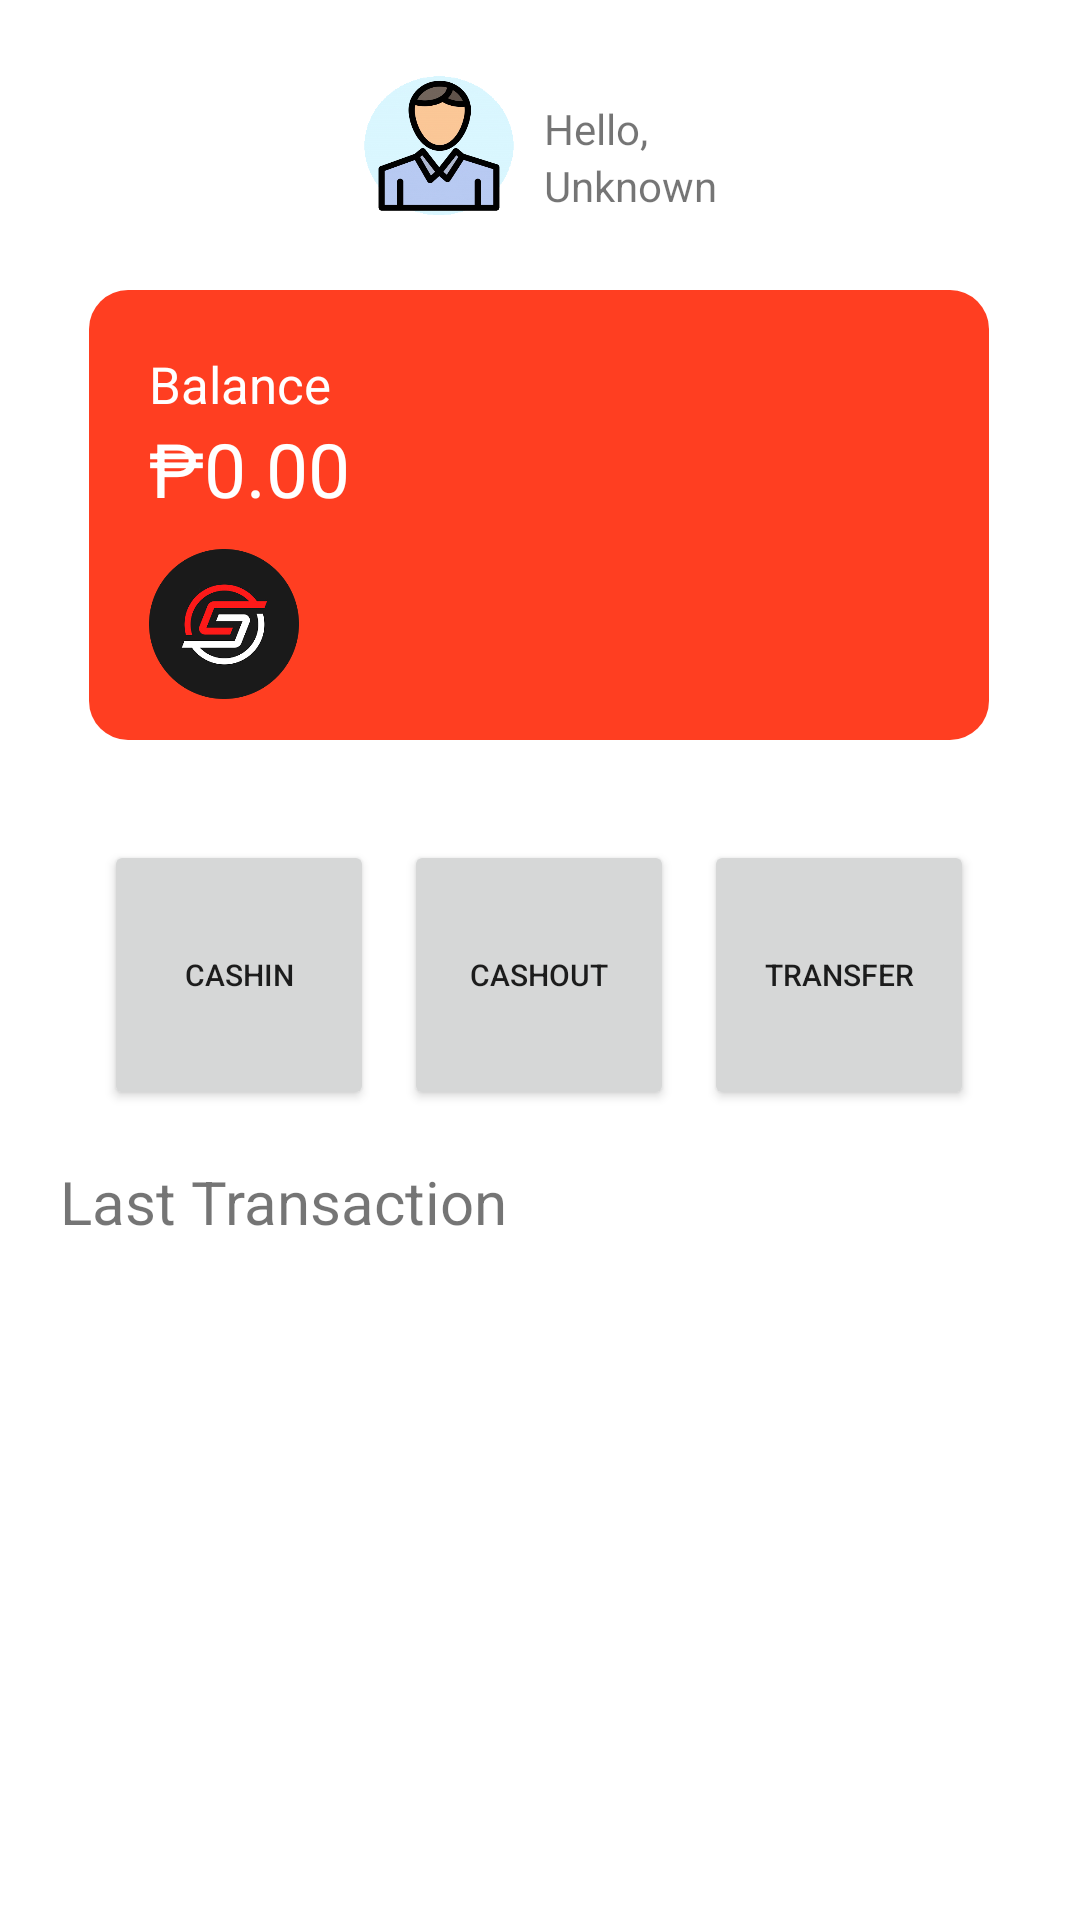

Layout XML and referenced resources for this Android screen:
<!-- AndroidManifest.xml: application theme Theme.Quickash -->
<!-- res/layout/fragment_home.xml -->
<?xml version="1.0" encoding="utf-8"?>
<androidx.constraintlayout.widget.ConstraintLayout xmlns:android="http://schemas.android.com/apk/res/android"
    xmlns:app="http://schemas.android.com/apk/res-auto"
    xmlns:tools="http://schemas.android.com/tools"
    android:layout_width="match_parent"
    android:layout_height="match_parent"
    android:background="@drawable/gray_bg"
    tools:context=".ui.home.HomeFragment">

    <LinearLayout
        android:id="@+id/linearLayout2"
        android:layout_width="wrap_content"
        android:layout_height="wrap_content"

        app:layout_constraintBottom_toTopOf="@+id/SavingAccount"
        app:layout_constraintEnd_toEndOf="parent"
        app:layout_constraintStart_toStartOf="parent"
        app:layout_constraintTop_toTopOf="parent">

        <ImageView
            android:layout_width="50dp"
            android:layout_height="50dp"
            android:background="@drawable/person" />

        <LinearLayout
            android:layout_width="wrap_content"
            android:layout_height="wrap_content"
            android:orientation="vertical">

            <TextView
                android:layout_width="wrap_content"
                android:layout_height="wrap_content"
                android:paddingLeft="10dp"
                android:paddingTop="10dp"
                android:text="Hello," />

            <TextView
                android:id="@+id/namehere"
                android:layout_width="wrap_content"
                android:layout_height="wrap_content"
                android:paddingLeft="10dp"
                android:text="Unknown" />
        </LinearLayout>
    </LinearLayout>
    <LinearLayout
        android:id="@+id/SavingAccount"
        android:layout_width="300dp"
        android:layout_height="150dp"
        android:background="@drawable/check_account_background"
        android:orientation="vertical"
        app:layout_constraintBottom_toBottomOf="parent"
        app:layout_constraintEnd_toEndOf="parent"
        app:layout_constraintHorizontal_bias="0.495"
        app:layout_constraintStart_toStartOf="parent"
        app:layout_constraintTop_toTopOf="parent"
        app:layout_constraintVertical_bias="0.197">

        <TextView
            android:layout_width="match_parent"
            android:layout_height="wrap_content"
            android:layout_marginLeft="20dp"
            android:layout_marginTop="20sp"
            android:layout_marginRight="140dp"
            android:text="Balance"
            android:textColor="#FFF"
            android:textSize="17dp" />

        <LinearLayout
            android:layout_width="wrap_content"
            android:layout_height="wrap_content"
            android:orientation="horizontal">
        <TextView
            android:layout_width="wrap_content"
            android:layout_height="wrap_content"
            android:layout_marginLeft="20dp"
            android:text="₱"
            android:textColor="#FFF"
            android:textSize="25dp" />

            <TextView
                android:id="@+id/amount"
                android:layout_width="wrap_content"
                android:layout_height="wrap_content"
                android:text="0.00"
                android:textColor="#FFF"
                android:textSize="25dp" />
        </LinearLayout>

        <ImageView
            android:layout_width="50dp"
            android:layout_height="50dp"
            android:layout_marginLeft="20dp"
            android:layout_marginTop="10dp"
            android:background="@drawable/csbank_logo"/>

    </LinearLayout>

    <LinearLayout
        android:id="@+id/linearLayout3"
        android:layout_width="wrap_content"
        android:layout_height="wrap_content"
        android:orientation="horizontal"
        app:layout_constraintBottom_toBottomOf="parent"
        app:layout_constraintEnd_toEndOf="parent"
        app:layout_constraintHorizontal_bias="0.496"
        app:layout_constraintStart_toStartOf="parent"
        app:layout_constraintTop_toBottomOf="@+id/SavingAccount"
        app:layout_constraintVertical_bias="0.11">

        <Button
            android:id="@+id/cashin"
            android:layout_width="90dp"
            android:layout_height="90dp"
            android:layout_marginRight="10dp"
            android:text="CashIn"
            android:textSize="10dp" />

        <Button
            android:id="@+id/cashout"
            android:layout_width="90dp"
            android:layout_height="90dp"
            android:layout_marginRight="10dp"
            android:text="CashOut"
            android:textSize="10dp" />

        <Button
            android:id="@+id/transferbtn"
            android:layout_width="90dp"
            android:layout_height="90dp"
            android:text="Transfer"
            android:textSize="10dp" />
    </LinearLayout>

    <ScrollView
        android:layout_width="match_parent"
        android:layout_height="300dp"
        android:padding="10dp"
        app:layout_constraintBottom_toBottomOf="parent"
        app:layout_constraintEnd_toEndOf="parent"
        app:layout_constraintHorizontal_bias="0.067"
        app:layout_constraintStart_toStartOf="parent"
        app:layout_constraintTop_toBottomOf="@+id/linearLayout3"
        app:layout_constraintVertical_bias="0.101">

        <LinearLayout
            android:layout_width="match_parent"
            android:layout_height="match_parent"
            android:padding="10dp"
            android:orientation="vertical"
            app:layout_constraintBottom_toBottomOf="parent"
            app:layout_constraintEnd_toEndOf="parent"
            app:layout_constraintHorizontal_bias="0.089"
            app:layout_constraintStart_toStartOf="parent"
            app:layout_constraintTop_toBottomOf="@+id/linearLayout3"
            app:layout_constraintVertical_bias="0.079">

            <TextView
                android:layout_width="match_parent"
                android:layout_height="wrap_content"
                android:text="Last Transaction"
                android:textSize="20dp" />

            <ListView
                android:id="@+id/list"
                android:layout_width="match_parent"
                android:drawSelectorOnTop="false"
                android:fastScrollEnabled="false"
                android:layout_height="200dp" />
        </LinearLayout>
    </ScrollView>

    <TextView
        android:id="@+id/hide"
        android:layout_width="wrap_content"
        android:layout_height="wrap_content"
        android:visibility="invisible"
        app:layout_constraintBottom_toBottomOf="parent"
        app:layout_constraintEnd_toEndOf="parent"
        app:layout_constraintStart_toStartOf="parent" />

    <TextView
        android:id="@+id/hide1"
        android:layout_width="wrap_content"
        android:layout_height="wrap_content"
        android:text="1200230"
        android:visibility="invisible"
        app:layout_constraintBottom_toBottomOf="parent"
        app:layout_constraintEnd_toEndOf="parent"
        app:layout_constraintStart_toStartOf="parent" />
</androidx.constraintlayout.widget.ConstraintLayout>
<!-- resources referenced by this layout -->
<resources>
  <!-- drawable check_account_background (drawable) -->
  <?xml version="1.0" encoding="utf-8"?>
  <shape
      xmlns:android="http://schemas.android.com/apk/res/android"
      android:shape="rectangle">
  
      <solid
          android:color="#FF3E21"
          />
  
      <corners
          android:radius="13dp"/>
  
  
  </shape>
  <!-- drawable csbank_logo: png bitmap (drawable, 37952 bytes) -->
  <!-- drawable person: png bitmap (drawable, 62685 bytes) -->
  <style name="Theme.Quickash" parent="Theme.MaterialComponents.DayNight.NoActionBar">
          
          <item name="colorPrimary">@color/purple_500</item>
          <item name="colorPrimaryVariant">@color/purple_700</item>
          <item name="colorOnPrimary">@color/white</item>
          
          <item name="colorSecondary">@color/teal_200</item>
          <item name="colorSecondaryVariant">@color/teal_700</item>
          <item name="colorOnSecondary">@color/black</item>
          
          <item name="android:statusBarColor" tools:targetApi="l">?attr/colorPrimaryVariant</item>
          
      </style>
  <color name="purple_500">#FF6200EE</color>
  <color name="purple_700">#FF3700B3</color>
  <color name="white">#FFFFFFFF</color>
  <color name="teal_200">#FF03DAC5</color>
  <color name="teal_700">#FF018786</color>
  <color name="black">#FF000000</color>
</resources>
